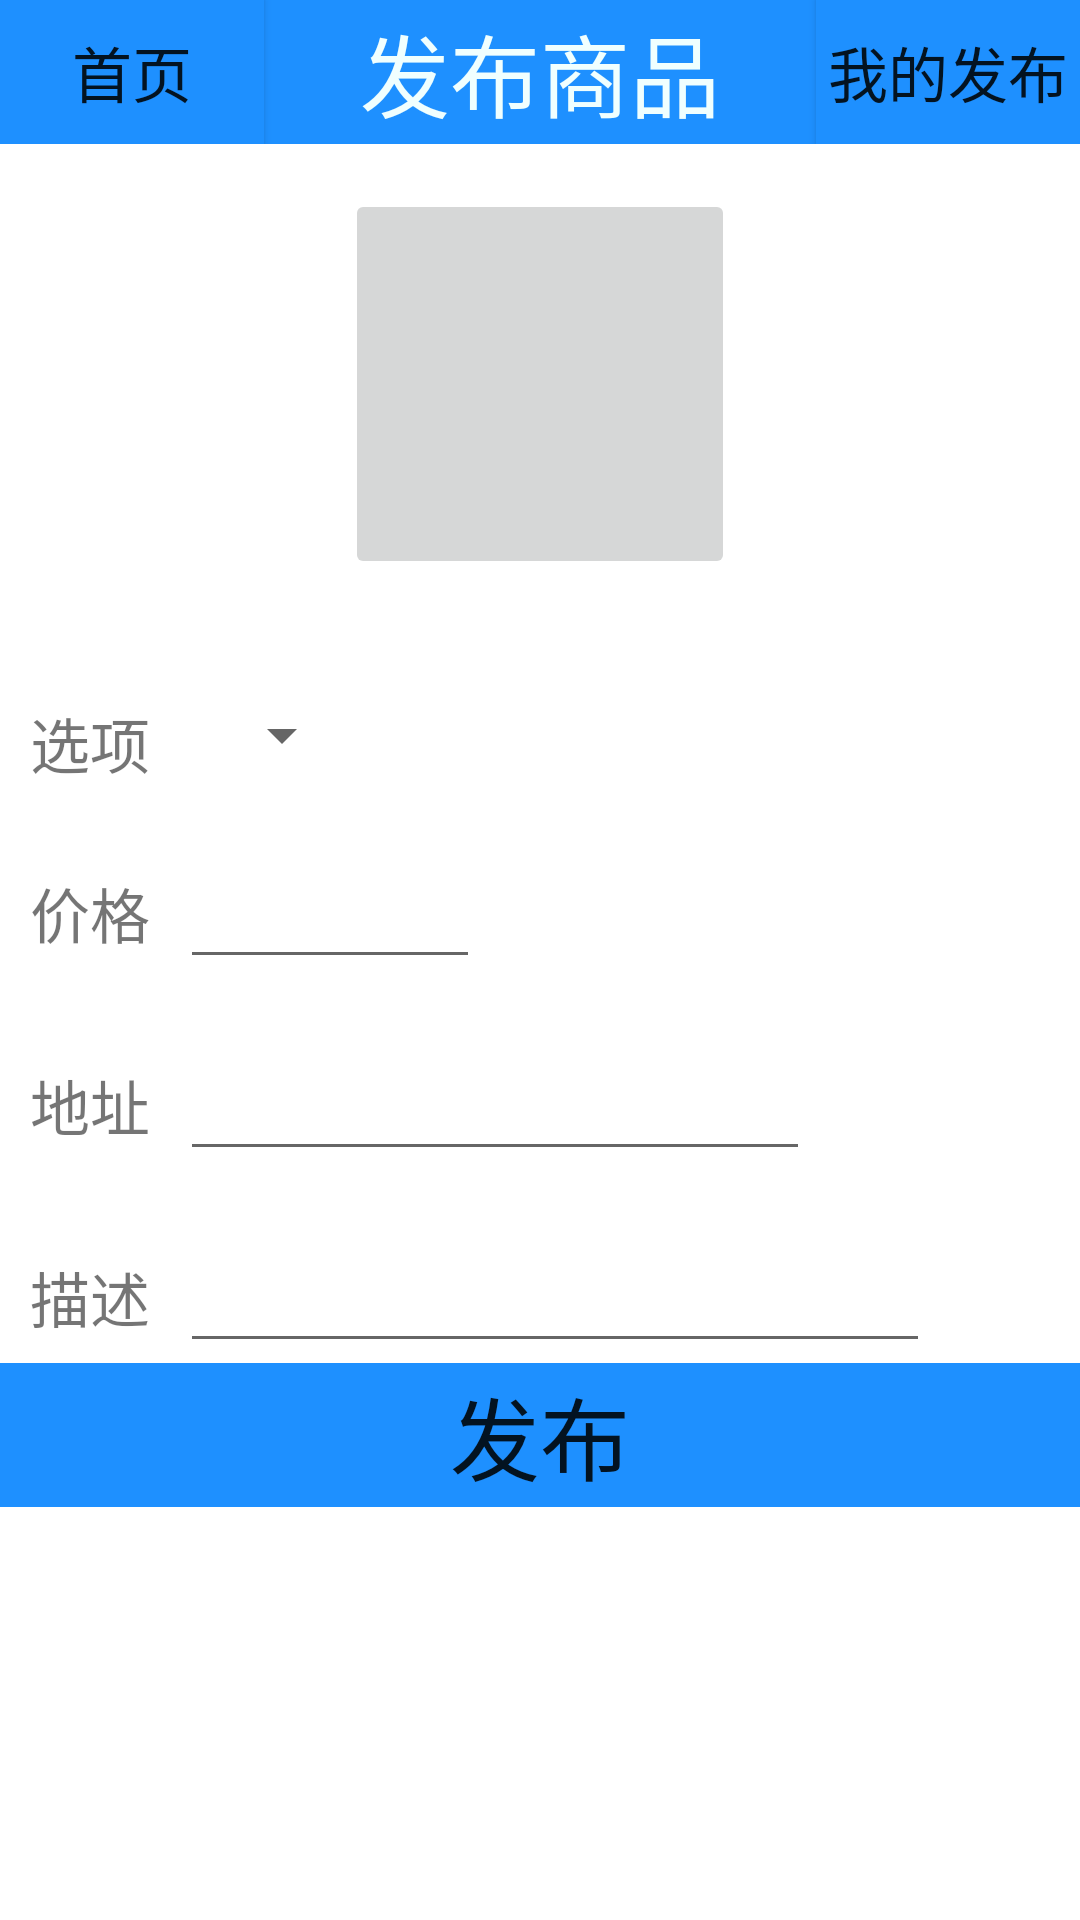

Produce the Android XML layout that renders to this screen, including the resource entries it uses.
<!-- AndroidManifest.xml: application theme Theme.SecondhandShop -->
<!-- res/layout/activity_publish_goods.xml -->
<?xml version="1.0" encoding="utf-8"?>
<LinearLayout xmlns:android="http://schemas.android.com/apk/res/android"
    xmlns:app="http://schemas.android.com/apk/res-auto"
    xmlns:tools="http://schemas.android.com/tools"
    android:layout_width="match_parent"
    android:layout_height="match_parent"
    android:orientation="vertical"
    >

    <RelativeLayout
        android:layout_width="match_parent"
        android:layout_height="wrap_content"
        android:background="#1E90FF"
        android:layout_gravity="center_vertical"
        >
        <Button
            android:id="@+id/but1_m1"
            android:background="#1E90FF"
            android:layout_width="wrap_content"
            android:layout_height="wrap_content"
            android:gravity="center"
            android:layout_alignParentLeft="true"
            android:textSize="20dp"
            android:text="首页"/>

        <TextView
            android:layout_width="wrap_content"
            android:layout_height="wrap_content"
            android:textSize="30dp"
            android:gravity="center"
            android:layout_centerInParent="true"
            android:textColor="#F0FFFF"
            android:text="发布商品"/>

        <Button
            android:id="@+id/but2_m1"
            android:background="#1E90FF"
            android:layout_alignParentRight="true"
            android:gravity="center"
            android:layout_width="wrap_content"
            android:layout_height="wrap_content"
            android:textSize="20dp"
            android:text="我的发布"/>
    </RelativeLayout>
    <LinearLayout
        android:orientation="vertical"
        android:gravity="center"
        android:layout_marginTop="15dp"
        android:layout_width="match_parent"
        android:layout_height="wrap_content">

        <ImageButton
            android:id="@+id/m1_image"
            android:layout_width="130dp"
            android:layout_height="130dp"
            android:src="@drawable/m1_sc"/>
    </LinearLayout>

    <LinearLayout
        android:layout_marginTop="20dp"
        android:layout_width="340dp"
        android:orientation="vertical"
        android:layout_height="wrap_content"
        android:layout_gravity="center_horizontal">

        <LinearLayout
            android:layout_width="wrap_content"
            android:layout_height="wrap_content"
            android:layout_marginTop="20dp">

            <TextView
                android:layout_width="wrap_content"
                android:layout_height="wrap_content"
                android:layout_gravity="center"
                android:textSize="20dp"
                android:text="选项"/>
            <Spinner
                android:id="@+id/m1_style"
                android:layout_width="wrap_content"
                android:layout_height="wrap_content"
                android:layout_marginLeft="20dp"
                android:textAlignment="center"
                >

            </Spinner>
        </LinearLayout>

        <LinearLayout
            android:layout_width="wrap_content"
            android:layout_height="wrap_content"
            android:layout_marginTop="20dp">

            <TextView
                android:layout_width="wrap_content"
                android:layout_height="wrap_content"
                android:layout_gravity="center"
                android:textSize="20dp"
                android:text="价格"/>
            <EditText
                android:id="@+id/m1_price"
                android:layout_marginLeft="10dp"
                android:layout_width="wrap_content"
                android:layout_height="wrap_content"
                android:layout_gravity="center"
                android:minWidth="100dp"
                android:textSize="20dp"
                />
        </LinearLayout>

        <LinearLayout
            android:layout_width="wrap_content"
            android:layout_height="wrap_content"
            android:layout_marginTop="20dp">

            <TextView
                android:layout_width="wrap_content"
                android:layout_height="wrap_content"
                android:layout_gravity="center"
                android:textSize="20dp"
                android:text="地址"/>

            <EditText
                android:id="@+id/m1_address"
                android:layout_marginLeft="10dp"
                android:layout_width="wrap_content"
                android:layout_height="wrap_content"
                android:layout_gravity="center"
                android:minWidth="210dp"
                android:textSize="20dp"
                />
        </LinearLayout>

        <LinearLayout
            android:layout_width="wrap_content"
            android:layout_height="wrap_content"
            android:layout_marginTop="20dp">

            <TextView
                android:layout_width="wrap_content"
                android:layout_height="wrap_content"
                android:layout_gravity="center"
                android:textSize="20dp"
                android:text="描述"/>
            <EditText
                android:id="@+id/m1_content"
                android:layout_marginLeft="10dp"
                android:layout_width="wrap_content"
                android:layout_height="wrap_content"
                android:layout_gravity="center"
                android:minWidth="250dp"
                android:textSize="20dp"
                />
        </LinearLayout>

    </LinearLayout>

    <LinearLayout
        android:layout_width="wrap_content"
        android:layout_height="wrap_content"
        android:orientation="vertical"
        android:gravity="center_vertical|center"
        >
        <Button
            android:id="@+id/btn_publish"
            android:layout_width="400dp"
            android:layout_height="wrap_content"
            android:textSize="30dp"
            android:background="#1E90FF"
            android:text="发布"/>
    </LinearLayout>


</LinearLayout>
<!-- resources referenced by this layout -->
<resources>
  <style name="Theme.SecondhandShop" parent="Theme.MaterialComponents.DayNight.DarkActionBar">
          
          <item name="colorPrimary">@color/purple_500</item>
          <item name="colorPrimaryVariant">@color/purple_700</item>
          <item name="colorOnPrimary">@color/white</item>
          
          <item name="colorSecondary">@color/teal_200</item>
          <item name="colorSecondaryVariant">@color/teal_700</item>
          <item name="colorOnSecondary">@color/black</item>
          
          <item name="android:statusBarColor" tools:targetApi="l">?attr/colorPrimaryVariant</item>
          
      </style>
  <!-- not gathered from this repository: default colours our renderer supplied (Android Studio template values) -->
  <color name="purple_500">#FF6200EE</color>
  <color name="purple_700">#FF3700B3</color>
  <color name="teal_200">#FF03DAC5</color>
  <color name="teal_700">#FF018786</color>
  <color name="black">#FF000000</color>
  <color name="white">#FFFFFFFF</color>
</resources>
